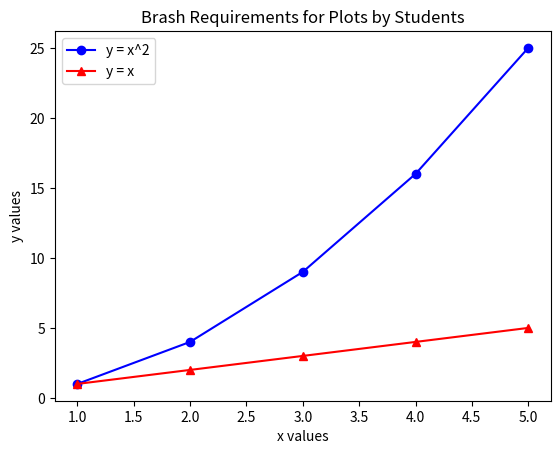

This figure's Python source:
import matplotlib.pyplot as plt

# main point!!!
# We need a list of x-values and a list of y-values to plot


# Create a list of x values
x = [1, 2, 3, 4, 5]

# Create a list of y values
y1 = [1, 4, 9, 16, 25]
y2 = [1, 2, 3, 4, 5]

# Create a plot of x and y values
plt.plot(x, y1, 'bo-', label='y = x^2')
plt.plot(x, y2, 'r^-', label='y = x')
plt.legend()
plt.xlabel('x values')
plt.ylabel('y values')
plt.title('Brash Requirements for Plots by Students')




plt.show()
